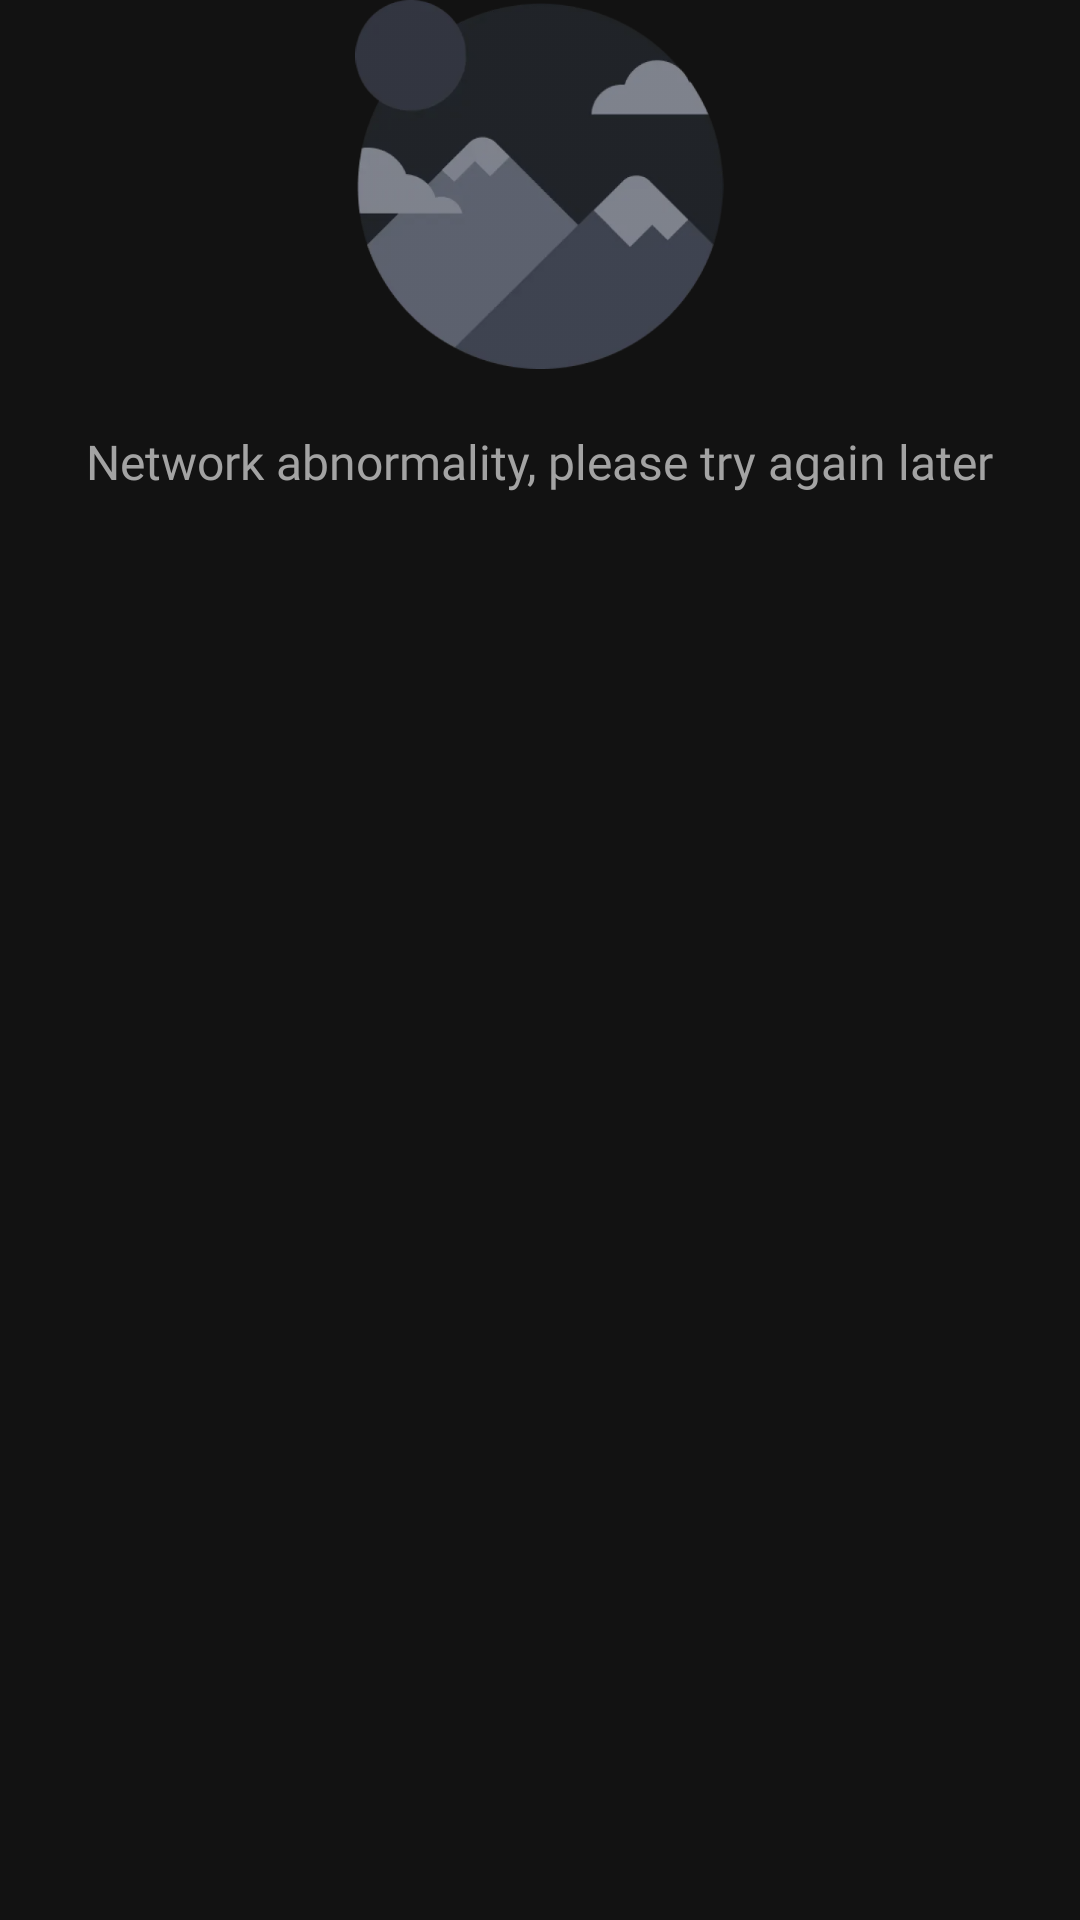

Write the Android layout XML for this screen, with the resource values it uses.
<!-- AndroidManifest.xml: application theme Theme.Sphere -->
<!-- res/layout/layout_empty_view.xml -->
<?xml version="1.0" encoding="utf-8"?>
<androidx.appcompat.widget.LinearLayoutCompat xmlns:android="http://schemas.android.com/apk/res/android"
    xmlns:app="http://schemas.android.com/apk/res-auto"
    android:layout_width="match_parent"
    android:layout_height="wrap_content"
    android:gravity="center_horizontal"
    android:orientation="vertical">

    <androidx.appcompat.widget.AppCompatImageView
        android:id="@+id/image_empty"
        android:layout_width="123dp"
        android:layout_height="123dp"
        app:srcCompat="@drawable/ic_empty_view" />

    <androidx.appcompat.widget.AppCompatTextView
        android:id="@+id/text_error_msg"
        android:layout_width="wrap_content"
        android:layout_height="wrap_content"
        android:layout_marginTop="20dp"
        android:layout_marginHorizontal="20dp"
        android:fontFamily="@font/noto_sans_medium"
        android:text="@string/network_abnormality"
        android:textColor="@color/color_gery"
        android:textSize="16sp" />

</androidx.appcompat.widget.LinearLayoutCompat>
<!-- resources referenced by this layout -->
<resources>
  <color name="color_gery">#A3A3A3</color>
  <!-- drawable ic_empty_view: webp bitmap (drawable-xxxhdpi, 10784 bytes) -->
  <string name="network_abnormality">Network abnormality, please try again later</string>
  <style name="Theme.Sphere" parent="Theme.MaterialComponents.Light.NoActionBar">
          <item name="colorPrimary">@color/color_primary</item>
          <item name="colorAccent">@color/color_primary</item>
          <item name="android:windowBackground">@color/color_background</item>
          <item name="android:statusBarColor">@color/color_background</item>
      </style>
  <color name="color_primary">#814FC9</color>
  <color name="color_background">#121212</color>
</resources>
